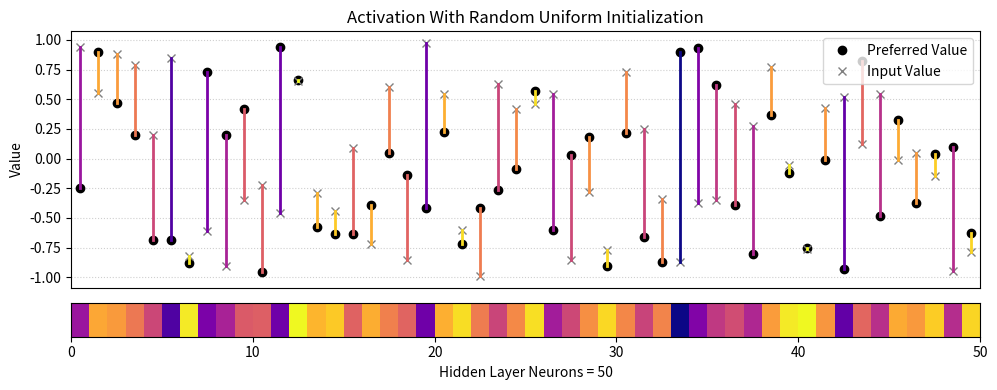

Write the Python code that produced this figure.
# import numpy as np
# import matplotlib.pyplot as plt

# # Number of hidden neurons
# n_neurons = 30
# x = np.arange(1, n_neurons + 1)

# # Preferred values: sine distribution
# preferred_values = np.sin(np.linspace(0, 2 * np.pi, n_neurons))

# # Example random input values (uniform)
# input_values = np.random.uniform(-1, 1, n_neurons)

# # Create figure
# plt.figure(figsize=(8, 4))

# # Plot both distributions
# plt.plot(x, preferred_values, 'o', color='tab:green', label='Preferred Value')
# plt.plot(x, input_values, 'o', color='tab:orange', label='Input Value')

# # Draw distance lines
# for i in range(n_neurons):
#     plt.plot([x[i], x[i]], [preferred_values[i], input_values[i]],
#              color='gray', linestyle='--', linewidth=0.8)

# # Labels and title
# plt.xlabel("Hidden Layer Neurons")
# plt.ylabel("Value")
# plt.title("Distance Between Preferred and Input Values")
# plt.legend()
# plt.grid(True, linestyle=':', alpha=0.6)

# # Save to disk
# plt.tight_layout()
# plt.savefig("sine_vs_random_distances.png", dpi=300)
# plt.close()

# print("Figure saved as sine_vs_random_distances.png")





# import numpy as np
# import matplotlib.pyplot as plt
# import matplotlib.cm as cm
# import matplotlib.colors as mcolors

# # Number of hidden neurons
# n_neurons = 30
# x = np.arange(1, n_neurons + 1)

# # Preferred values: sine distribution
# preferred_values = np.sin(np.linspace(0, 2 * np.pi, n_neurons))

# # Example random input values (uniform)
# input_values = np.random.uniform(-1, 1, n_neurons)

# # Compute distances
# distances = np.abs(preferred_values - input_values)

# # Normalize distances for colormap
# norm = mcolors.Normalize(vmin=np.min(distances), vmax=np.max(distances))
# cmap = plt.get_cmap("YlOrRd_r")

# # Create figure and axis
# fig, ax = plt.subplots(figsize=(8, 4))

# # Plot both distributions
# ax.plot(x, preferred_values, 'o', color='black', label='Preferred (Sine)')
# ax.plot(x, input_values, 'x', color='gray', label='Input (Random)')

# # Draw color-coded distance lines
# for i in range(n_neurons):
#     color = cmap(norm(distances[i]))
#     ax.plot([x[i], x[i]], [preferred_values[i], input_values[i]],
#             color=color, linewidth=2)

# #a = distances / np.max(distances)

# # Add colorbar (attached to the same axis)
# sm = cm.ScalarMappable(cmap=cmap, norm=norm)
# sm.set_array([])
# cbar = fig.colorbar(sm, ax=ax)
# cbar.ax.set_yticklabels(['1', '0'])
# cbar.set_label('Distance Magnitude')
# cbar.ax.invert_yaxis()

# # Labels and title
# ax.set_xlabel("Hidden Layer Neurons")
# ax.set_ylabel("Value")
# ax.set_title("Preferred vs. Input Values with Distance Heat Mapping")
# ax.legend()
# ax.grid(True, linestyle=':', alpha=0.6)

# # Save to disk
# plt.tight_layout()
# plt.savefig("sine_vs_random_distances_heat.png", dpi=300)
# plt.close(fig)

# print("Figure saved as sine_vs_random_distances_heat.png")






import numpy as np
import matplotlib.pyplot as plt
import matplotlib.cm as cm
import matplotlib.colors as mcolors

# Optional: reproducibility
np.random.seed(42)

# Number of hidden neurons
n_neurons = 50
x = np.arange(0.5, n_neurons + 0.5)

# Preferred values: sine distribution
preferred_values = np.random.uniform(-1, 1, n_neurons)#np.sin(np.linspace(0, 2 * np.pi * 2, n_neurons))

# Example random input values (uniform)
input_values = np.random.uniform(-1, 1, n_neurons)

# Compute absolute distances
distances = np.abs(preferred_values - input_values)

# Normalize distances to [0,1]
dist_min = distances.min()
dist_max = distances.max()
if dist_max - dist_min == 0:
    norm_dist = np.zeros_like(distances)
else:
    norm_dist = (distances - dist_min) / (dist_max - dist_min)

# Invert normalized distances to get activation: short distance -> high activation
activations = 1.0 - norm_dist  # range [0,1], 1 = highest activation

# Choose a colormap where high activation -> "hot" visual (warm colors)
cmap = cm.get_cmap("plasma")   # plasma goes from dark->warm; good for hot mapping
act_norm = mcolors.Normalize(vmin=0.0, vmax=1.0)  # activation normalization

# Create figure and axis
fig, axes = plt.subplots(2, 1, figsize=(10, 4), gridspec_kw={'height_ratios': [3, 0.4]})

# Plot both distributions
axes[0].plot(x, preferred_values, 'o', color='black', label='Preferred Value', markersize=6)
axes[0].plot(x, input_values, 'x', color='gray', label='Input Value', markersize=6)

# Draw color-coded distance lines using activation for color mapping
for i in range(n_neurons):
    color = cmap(act_norm(activations[i]))
    axes[0].plot([x[i], x[i]], [preferred_values[i], input_values[i]],
            color=color, linewidth=2)

# Add colorbar representing Activation (high = hot)
# sm = cm.ScalarMappable(cmap=cmap, norm=act_norm)
# sm.set_array([])  # required for colorbar
# cbar = fig.colorbar(sm, ax=axes[0], pad=0.02)
# cbar.set_label('Activation')

# Labels and title
#ax.set_xlabel("Hidden Layer Neurons")
axes[0].set_ylabel("Value")
axes[0].set_title("Activation With Random Uniform Initialization")
axes[0].legend(loc='upper right')
axes[0].set_xlim(0, n_neurons)
axes[0].set_xticks([])
axes[0].grid(True, linestyle=':', alpha=0.6)

ax_heat = axes[1]
ax_heatmap = np.expand_dims(activations, axis=0)
ax_heat.imshow(ax_heatmap, extent=[x.min() -0.5, x.max() + 0.5, 0, 1],
                cmap=cmap, aspect='auto', origin='lower')
ax_heat.set_yticks([])
ax_heat.set_xlabel("Hidden Layer Neurons = 50")
ax_heat.set_xlim(0, n_neurons)
#ax_heat.set_xlim(orientations[i][0], orientations[i][1])
ax_heat.grid(False)

# Save to disk
plt.tight_layout()
plt.savefig("distance_inverted_activation_uni.png", dpi=300)
plt.close(fig)

print("Figure saved as: sine_vs_random_activations_inverted.png")
